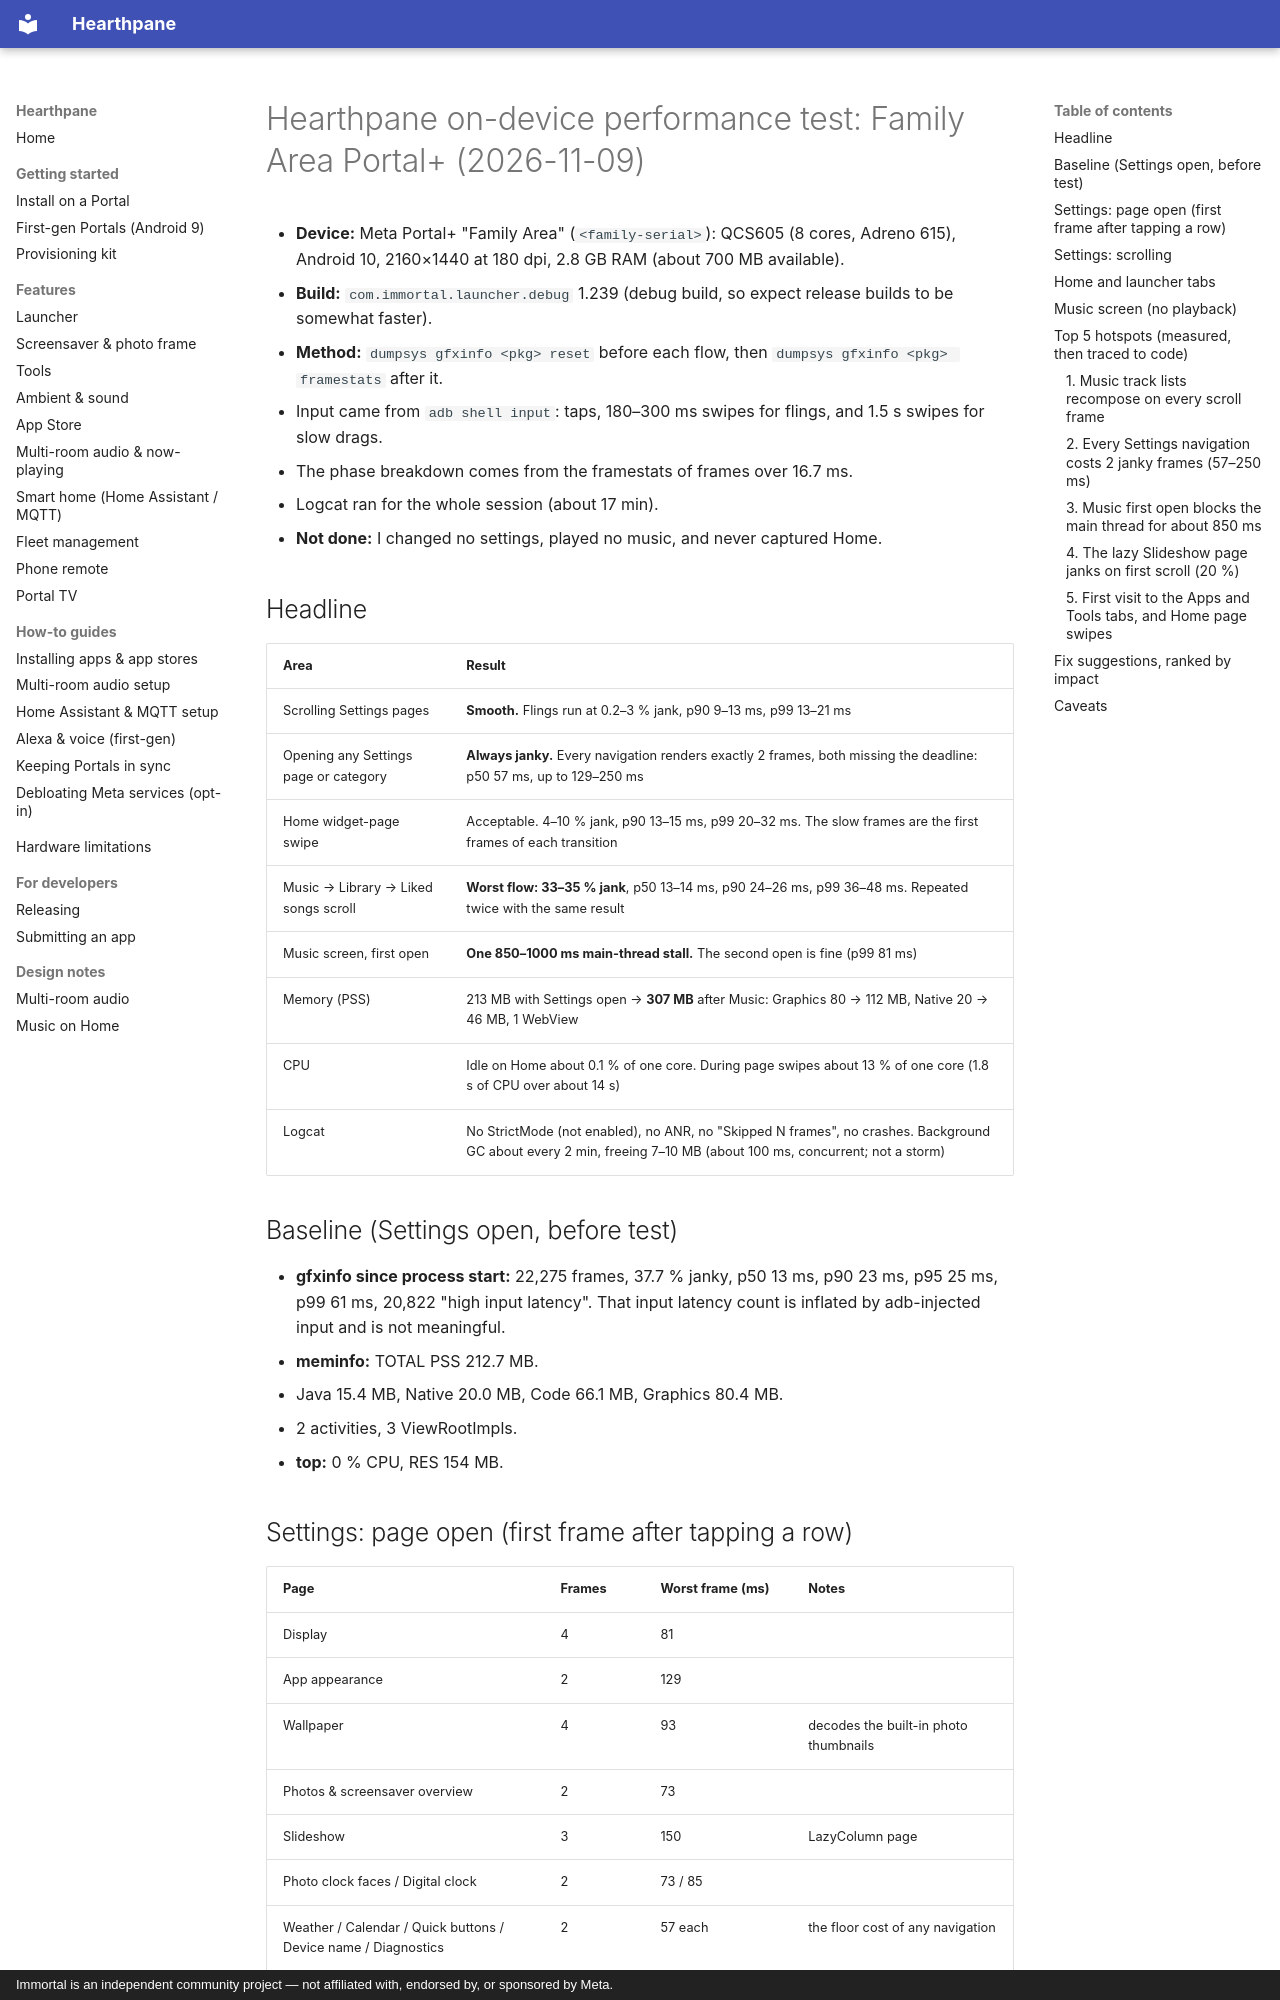

repository: rlchandani/portal-prime · page: perf/portal-perf-2026-11-09/index.html · generator: mkdocs · copyright: Immortal is an independent community project — not affiliated with, endorsed by, or sponsored by Meta.

# Hearthpane on-device performance test: Family Area Portal+ (2026-11-09)

- **Device:** Meta Portal+ "Family Area" (`<family-serial>`): QCS605 (8 cores, Adreno 615), Android 10, 2160×1440 at 180 dpi, 2.8 GB RAM (about 700 MB available).
- **Build:** `com.immortal.launcher.debug` 1.239 (debug build, so expect release builds to be somewhat faster).
- **Method:** `dumpsys gfxinfo <pkg> reset` before each flow, then `dumpsys gfxinfo <pkg> framestats` after it.
  - Input came from `adb shell input`: taps, 180–300 ms swipes for flings, and 1.5 s swipes for slow drags.
  - The phase breakdown comes from the framestats of frames over 16.7 ms.
  - Logcat ran for the whole session (about 17 min).
- **Not done:** I changed no settings, played no music, and never captured Home.

## Headline

| Area | Result |
|---|---|
| Scrolling Settings pages | **Smooth.** Flings run at 0.2–3 % jank, p90 9–13 ms, p99 13–21 ms |
| Opening any Settings page or category | **Always janky.** Every navigation renders exactly 2 frames, both missing the deadline: p50 57 ms, up to 129–250 ms |
| Home widget-page swipe | Acceptable. 4–10 % jank, p90 13–15 ms, p99 20–32 ms. The slow frames are the first frames of each transition |
| Music → Library → Liked songs scroll | **Worst flow: 33–35 % jank**, p50 13–14 ms, p90 24–26 ms, p99 36–48 ms. Repeated twice with the same result |
| Music screen, first open | **One 850–1000 ms main-thread stall.** The second open is fine (p99 81 ms) |
| Memory (PSS) | 213 MB with Settings open → **307 MB** after Music: Graphics 80 → 112 MB, Native 20 → 46 MB, 1 WebView |
| CPU | Idle on Home about 0.1 % of one core. During page swipes about 13 % of one core (1.8 s of CPU over about 14 s) |
| Logcat | No StrictMode (not enabled), no ANR, no "Skipped N frames", no crashes. Background GC about every 2 min, freeing 7–10 MB (about 100 ms, concurrent; not a storm) |

## Baseline (Settings open, before test)

- **gfxinfo since process start:** 22,275 frames, 37.7 % janky, p50 13 ms, p90 23 ms, p95 25 ms, p99 61 ms, 20,822 "high input latency". That input latency count is inflated by adb-injected input and is not meaningful.
- **meminfo:** TOTAL PSS 212.7 MB.
  - Java 15.4 MB, Native 20.0 MB, Code 66.1 MB, Graphics 80.4 MB.
  - 2 activities, 3 ViewRootImpls.
- **top:** 0 % CPU, RES 154 MB.
